Image classification data set "dataset" (hnky/dataset-lego-figures on GitHub). Class labels (43): Simpsons Apu Nahasapeemapetilon LEGO figure, Simpsons Bart Simpson LEGO figure, Simpsons Chief Wiggum LEGO figure, Simpsons Dr Hibbert LEGO figure, Simpsons Grandpa Simpson LEGO figure, Simpsons Homer Simpson LEGO figure, Simpsons Itchy LEGO figure, simpsons krusty the clown, Simpsons Lisa Simpson LEGO figure, Simpsons Maggie Simpson LEGO figure, Simpsons Marge Simpson LEGO figure, simpsons milhouse van houten, Simpsons Mr Burns LEGO figure, Simpsons Ned Flanders LEGO figure, Simpsons Nelson Muntz LEGO figure, Simpsons Ralph Wiggum LEGO figure, Simpsons Snowball LEGO figure, Star Wars Ackbar LEGO figure, starwars boba fett, Star Wars C-3PO LEGO figure, starwars emperor palpatine, starwars general grievous, starwars jar jar binks, starwars kit fisto, starwars luke skywalker, starwars mace windu, Star Wars R3-M2 LEGO figure, Star Wars Yoda LEGO figure, superhero Aquaman LEGO figure, superhero Bat-Mite LEGO figure, superhero Batman LEGO figure, superhero Bumblebee LEGO figure, superhero Cyborg LEGO figure, superhero Green Lantern LEGO figure, superhero Huntress LEGO figure, superhero Metamorpho LEGO figure, superhero Mister Miracle LEGO figure, superhero Sinestro LEGO figure, superhero Stargirl LEGO figure, superhero The Cheetah LEGO figure, superhero The Flash LEGO figure, superhero The Joker LEGO figure, superhero Wonder Woman LEGO figure.

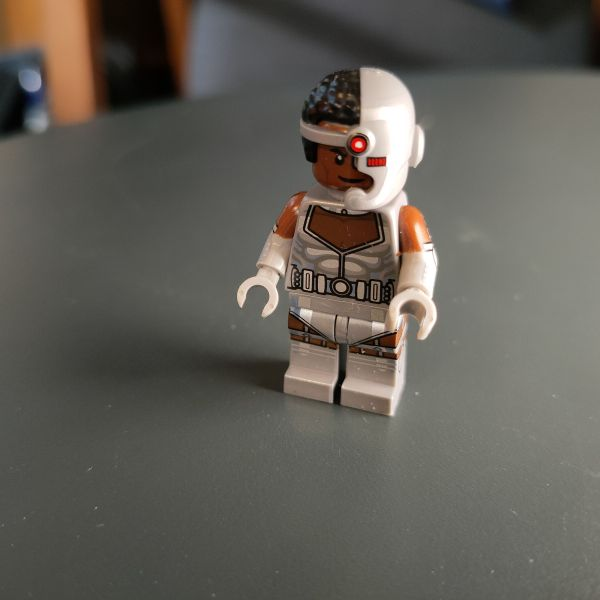
Label: superhero Cyborg LEGO figure

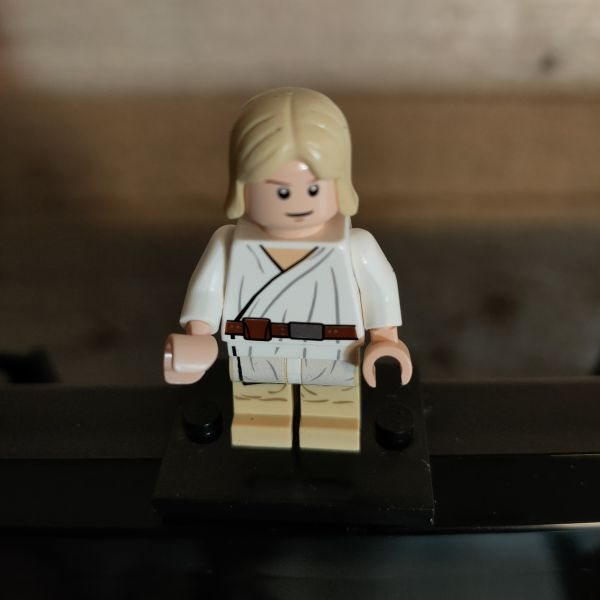
Label: starwars luke skywalker

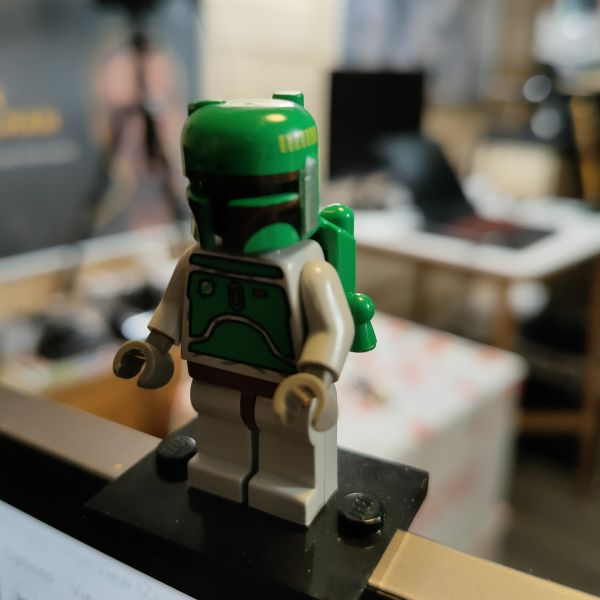
Label: starwars boba fett

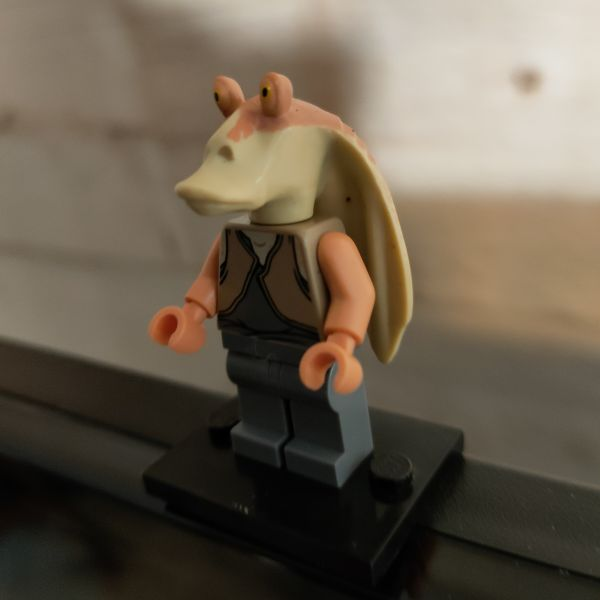
Label: starwars jar jar binks

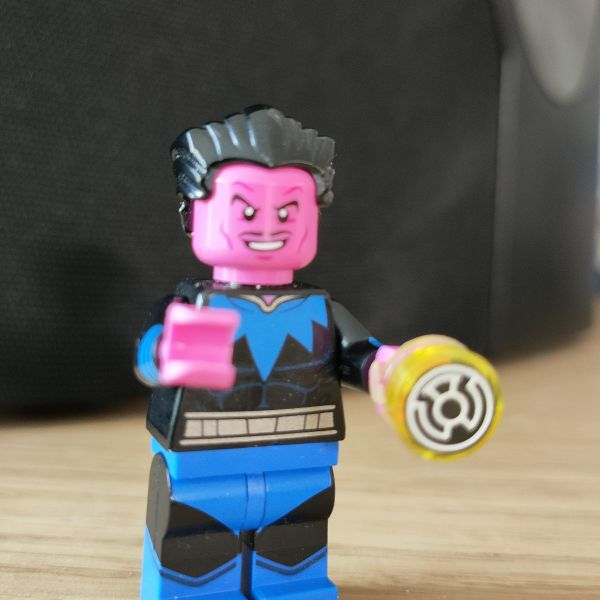
Label: superhero Sinestro LEGO figure

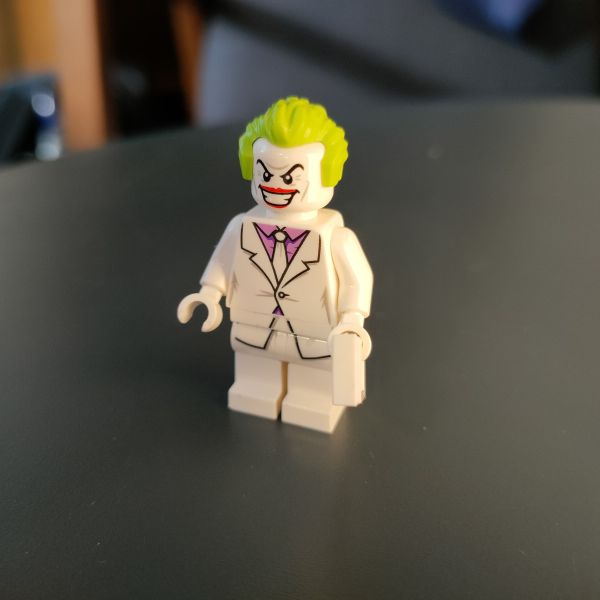
Label: superhero The Joker LEGO figure
